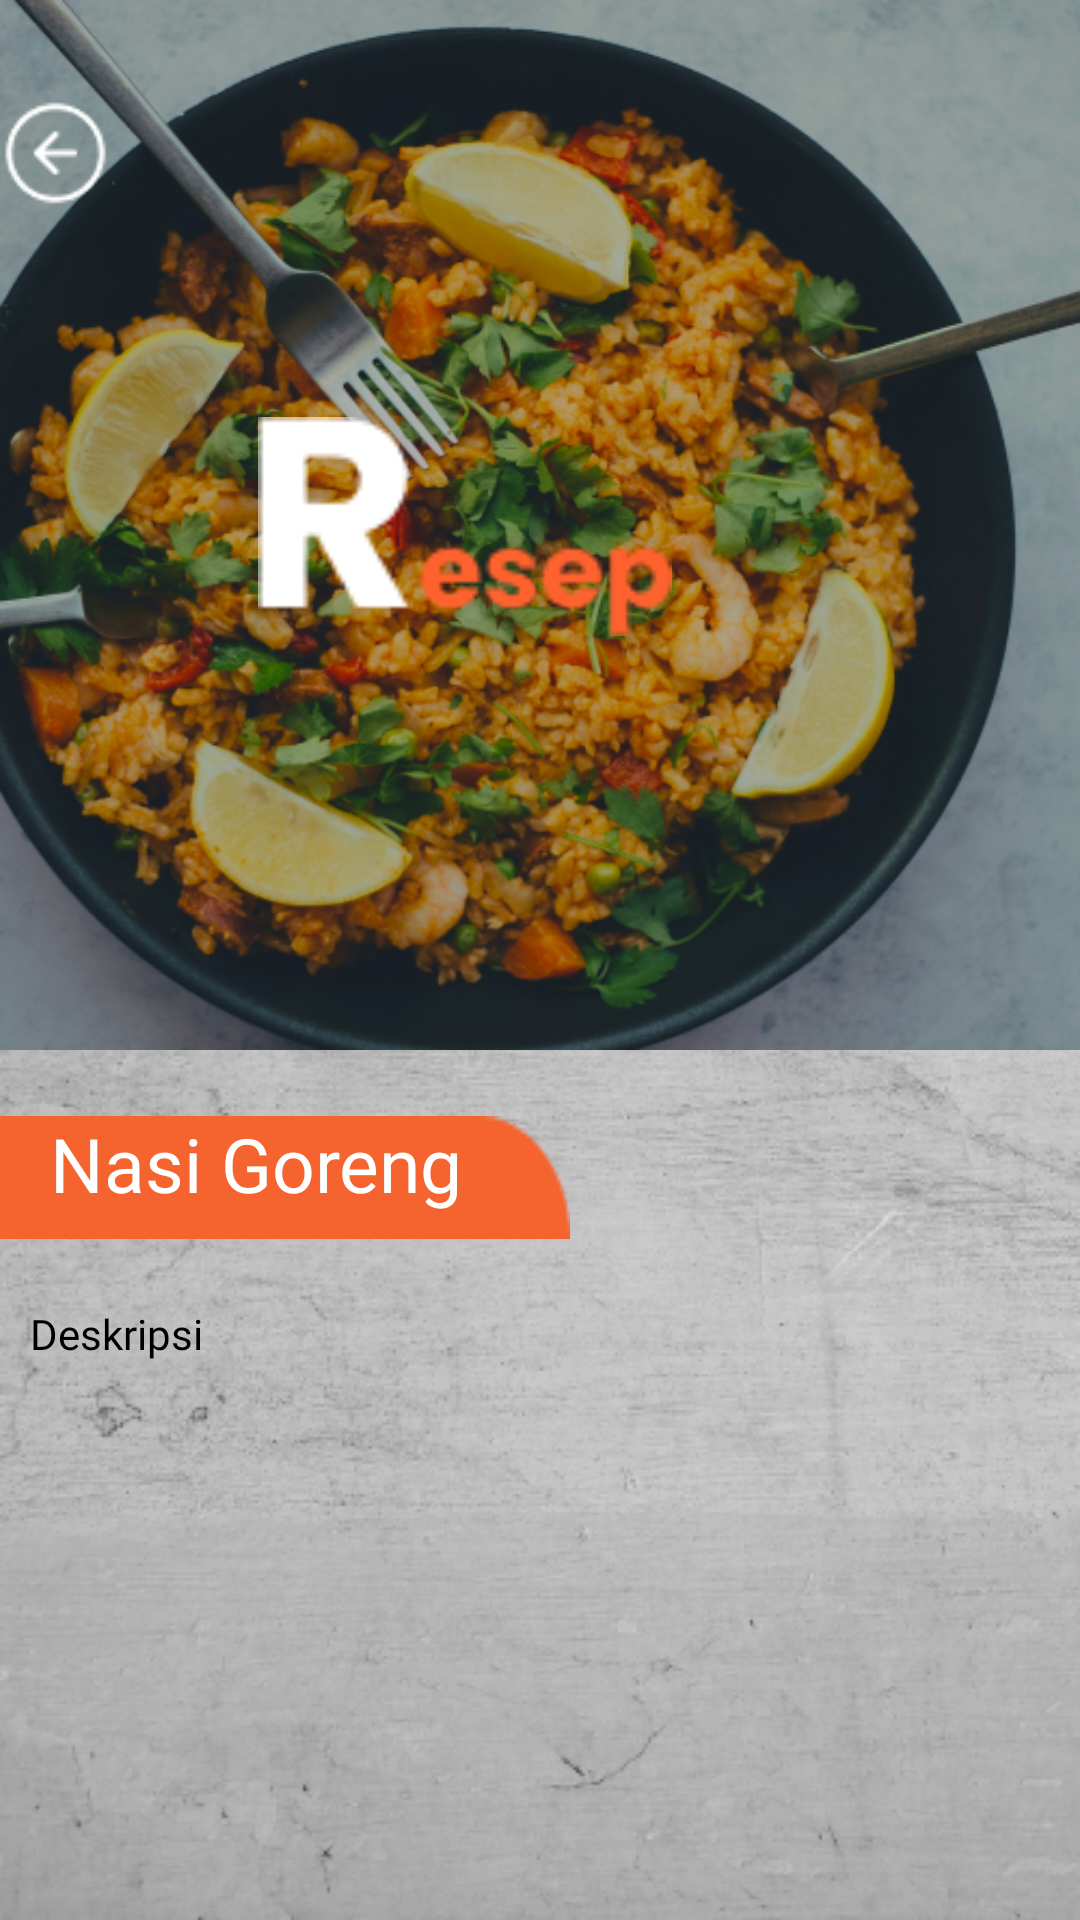

Layout XML and referenced resources for this Android screen:
<!-- AndroidManifest.xml: application theme Theme.MyResep -->
<!-- res/layout/activity_detail_resep.xml -->
<?xml version="1.0" encoding="utf-8"?>
<RelativeLayout xmlns:android="http://schemas.android.com/apk/res/android"
    xmlns:app="http://schemas.android.com/apk/res-auto"
    xmlns:tools="http://schemas.android.com/tools"
    android:layout_width="match_parent"
    android:layout_height="match_parent"
    android:background="@drawable/detail"
    tools:context=".DetailResep">

    <ImageView
        android:id="@+id/Imgdetail"
        android:layout_width="match_parent"
        android:layout_height="350dp"
        android:layout_alignParentTop="true"
        android:scaleType="fitXY"
        app:srcCompat="@drawable/nasi_goreng"
        tools:ignore="ContentDescription"
        tools:layout_editor_absoluteX="-51dp"
        tools:layout_editor_absoluteY="-23dp" />

    <ImageView
        android:id="@+id/kembali"
        android:layout_width="66dp"
        android:layout_height="60dp"
        android:layout_alignParentTop="true"
        android:layout_alignParentEnd="true"
        android:layout_marginTop="21dp"
        android:layout_marginEnd="323dp"
        app:srcCompat="@drawable/back" />

    <ImageView
        android:id="@+id/imageView7"
        android:layout_width="241dp"
        android:layout_height="41dp"
        android:layout_below="@+id/Imgdetail"
        android:layout_alignParentEnd="true"
        android:layout_marginTop="22dp"
        android:layout_marginEnd="170dp"
        android:scaleType="fitXY"
        app:srcCompat="@drawable/bg_item" />

    <ImageView
        android:id="@+id/imageView8"
        android:layout_width="138dp"
        android:layout_height="75dp"
        android:layout_alignParentTop="true"
        android:layout_alignParentEnd="true"
        android:layout_marginTop="138dp"
        android:layout_marginEnd="136dp"
        app:srcCompat="@drawable/resep" />

    <TextView
        android:id="@+id/titleDetail"
        android:layout_width="300dp"
        android:layout_height="wrap_content"
        android:layout_alignParentTop="true"
        android:layout_alignParentEnd="true"
        android:layout_marginTop="371dp"
        android:layout_marginEnd="189dp"
        android:fontFamily="@font/poppins_bold"
        android:text="Nasi Goreng"
        android:textAlignment="center"
        android:textColor="@color/white"
        android:textSize="25sp" />

    <ScrollView
        android:layout_width="match_parent"
        android:layout_height="match_parent"
        android:layout_below="@+id/imageView7"
        android:layout_marginTop="12dp">

        <LinearLayout
            android:layout_width="match_parent"
            android:layout_height="wrap_content"
            android:orientation="vertical"
            android:padding="10dp">

            <TextView
                android:id="@+id/desDetail"
                android:layout_width="wrap_content"
                android:layout_height="wrap_content"
                android:fontFamily="@font/poppins"
                android:text="Deskripsi"
                android:textColor="@color/black" />

        </LinearLayout>
    </ScrollView>


</RelativeLayout>
<!-- resources referenced by this layout -->
<resources>
  <color name="black">#FF000000</color>
  <color name="white">#FFFFFFFF</color>
  <!-- drawable back: png bitmap (drawable, 710 bytes) -->
  <!-- drawable bg_item: png bitmap (drawable, 447 bytes) -->
  <!-- drawable detail: png bitmap (drawable, 192593 bytes) -->
  <!-- drawable nasi_goreng: png bitmap (drawable, 468329 bytes) -->
  <!-- drawable resep: png bitmap (drawable, 1768 bytes) -->
  <style name="Theme.MyResep" parent="Theme.MaterialComponents.DayNight.DarkActionBar">
          
          <item name="colorPrimary">@color/purple_500</item>
          <item name="colorPrimaryVariant">@color/purple_700</item>
          <item name="colorOnPrimary">@color/white</item>
          
          <item name="colorSecondary">@color/teal_200</item>
          <item name="colorSecondaryVariant">@color/teal_700</item>
          <item name="colorOnSecondary">@color/black</item>
          
          <item name="android:statusBarColor" tools:targetApi="21">?attr/colorPrimaryVariant</item>
          
      </style>
  <color name="purple_500">#FF6200EE</color>
  <color name="purple_700">#FF3700B3</color>
  <color name="teal_200">#FF03DAC5</color>
  <color name="teal_700">#FF018786</color>
</resources>
